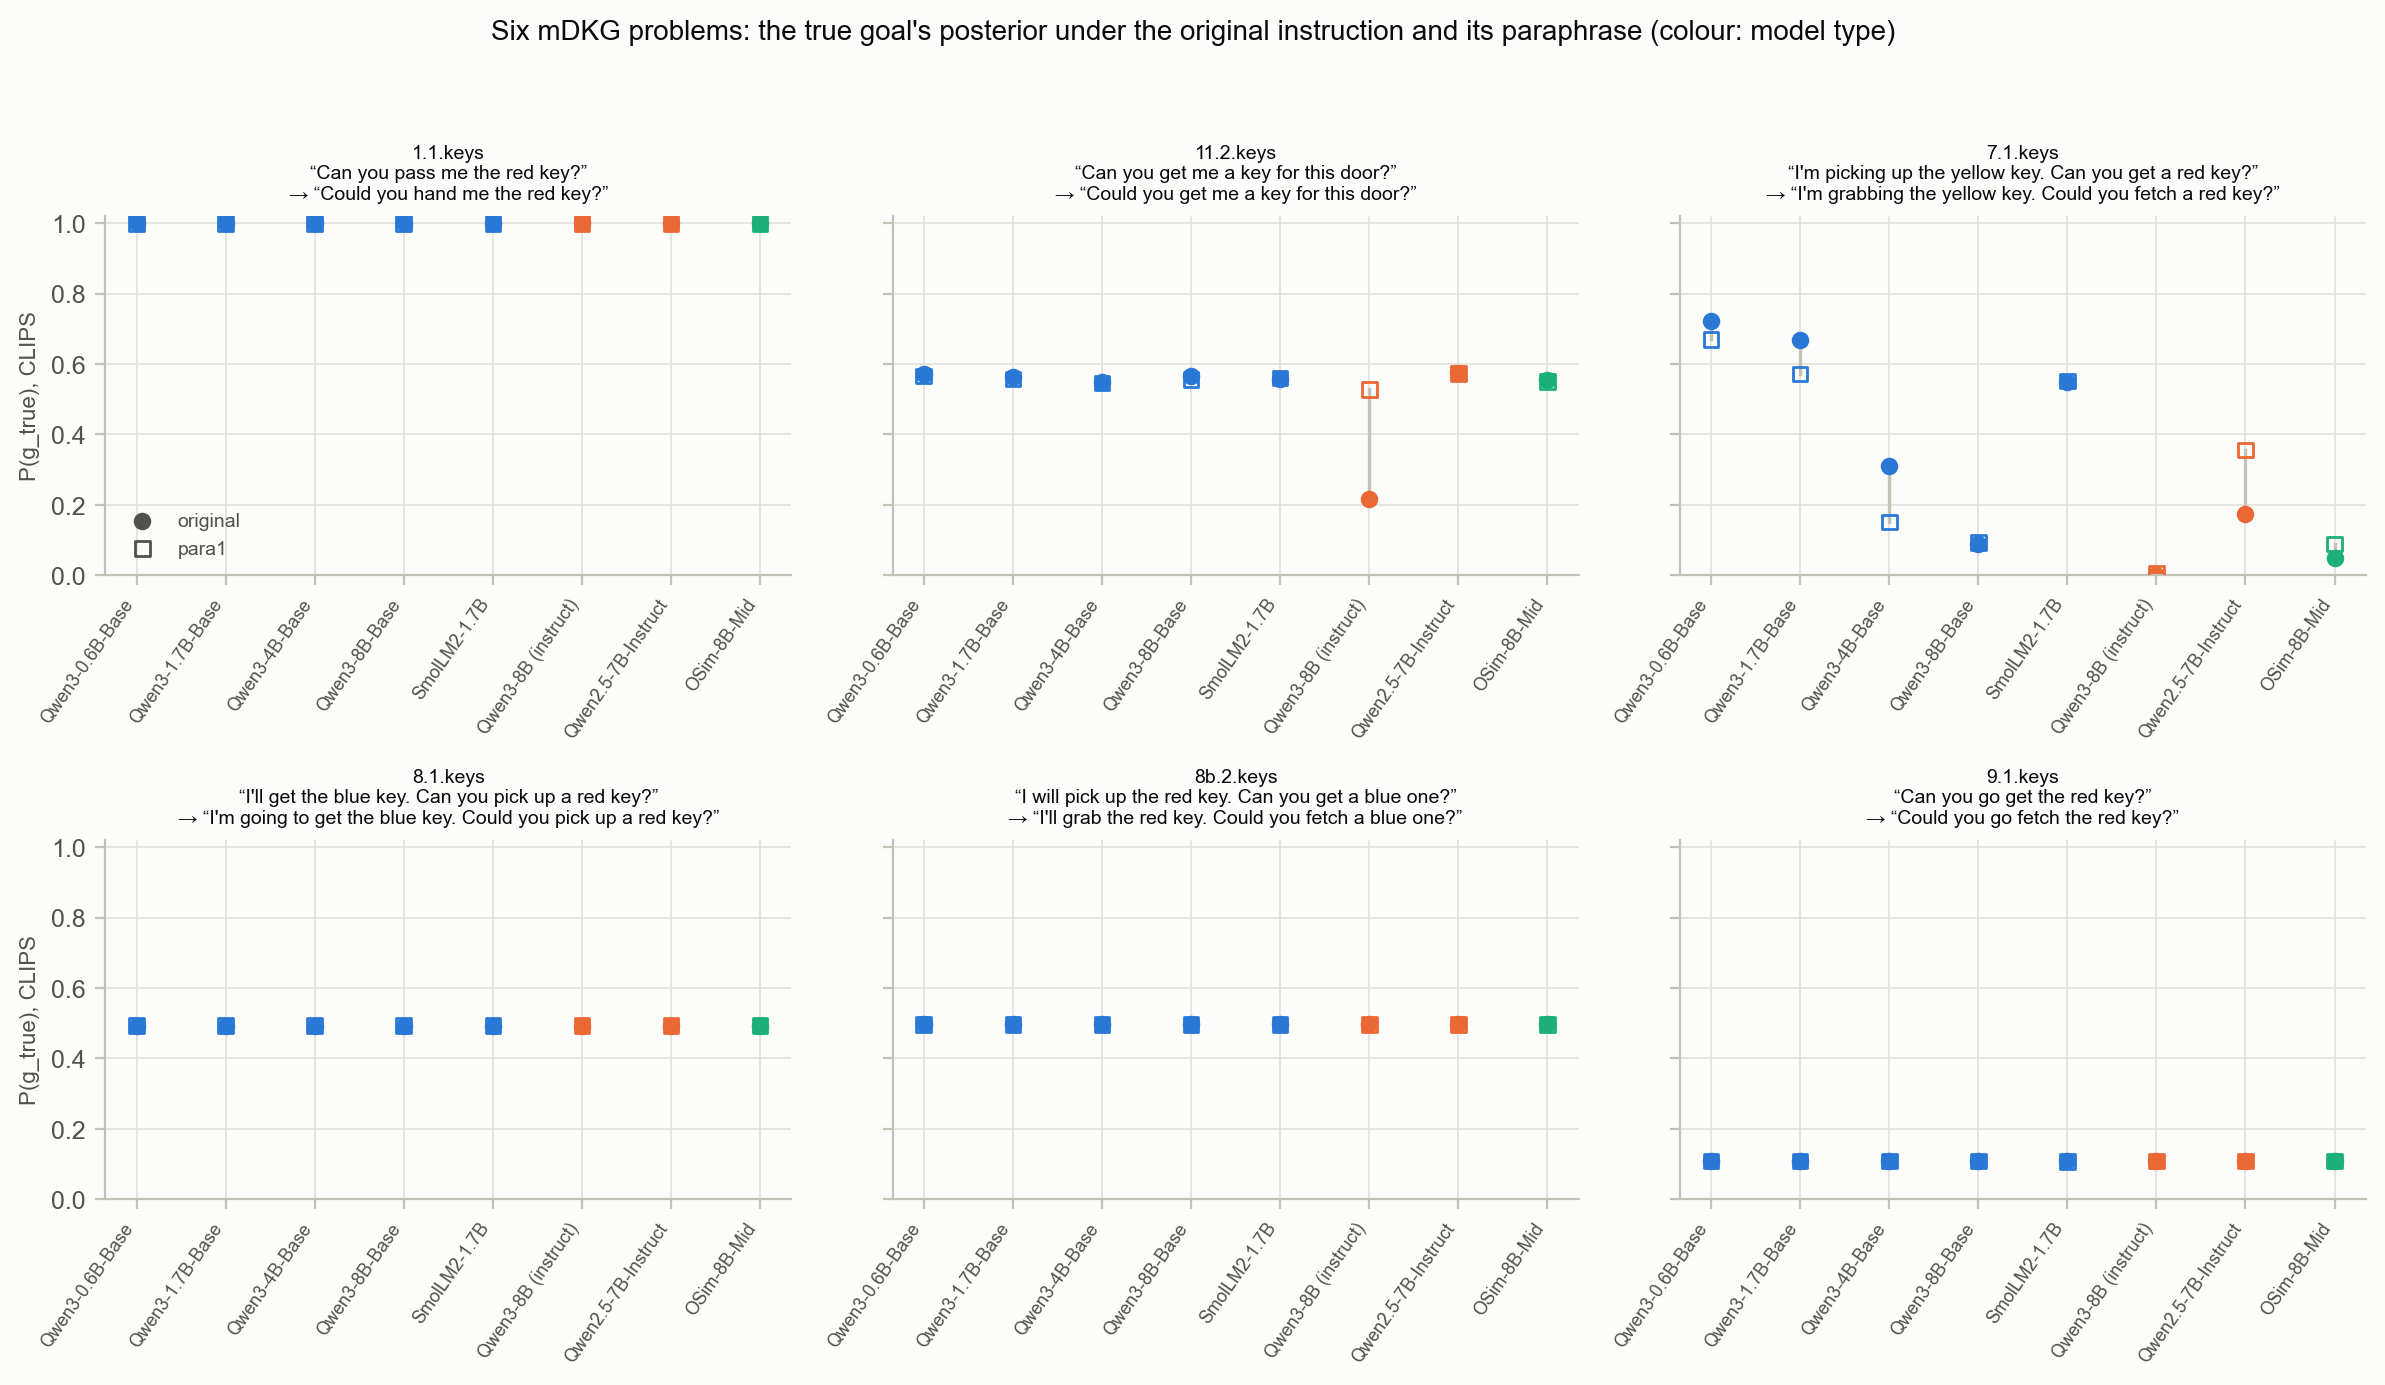

The file beside this chart, header and first rows:
instruction, model, p_true_original, p_true_paraphrase
mdkg:1.1.keys:0, qwen3_0p6b, 0.9999, 0.9999
mdkg:1.1.keys:0, qwen3_1p7b, 0.9998, 0.9998
mdkg:1.1.keys:0, qwen3_4b, 1, 1
mdkg:1.1.keys:0, qwen3_8b, 1, 1
mdkg:1.1.keys:0, smollm2_1p7b, 0.9998, 0.9998
mdkg:1.1.keys:0, qwen3_8b_inst, 1, 1
mdkg:1.1.keys:0, qwen25_7b_inst, 1, 1
mdkg:1.1.keys:0, osim_mid, 1, 1
mdkg:11.2.keys:0, qwen3_0p6b, 0.5705, 0.566
mdkg:11.2.keys:0, qwen3_1p7b, 0.562, 0.5575
mdkg:11.2.keys:0, qwen3_4b, 0.5482, 0.5464
mdkg:11.2.keys:0, qwen3_8b, 0.5662, 0.5568
mdkg:11.2.keys:0, smollm2_1p7b, 0.5586, 0.5606
mdkg:11.2.keys:0, qwen3_8b_inst, 0.2161, 0.5284
mdkg:11.2.keys:0, qwen25_7b_inst, 0.5741, 0.5723
mdkg:11.2.keys:0, osim_mid, 0.5547, 0.5504
mdkg:7.1.keys:0, qwen3_0p6b, 0.7232, 0.6699
mdkg:7.1.keys:0, qwen3_1p7b, 0.667, 0.5721
mdkg:7.1.keys:0, qwen3_4b, 0.3111, 0.1515
mdkg:7.1.keys:0, qwen3_8b, 0.09015, 0.09395
mdkg:7.1.keys:0, smollm2_1p7b, 0.5498, 0.5523
mdkg:7.1.keys:0, qwen3_8b_inst, 0.001416, 0.004804
mdkg:7.1.keys:0, qwen25_7b_inst, 0.174, 0.3561
mdkg:7.1.keys:0, osim_mid, 0.05002, 0.08912
mdkg:8.1.keys:0, qwen3_0p6b, 0.493, 0.493
mdkg:8.1.keys:0, qwen3_1p7b, 0.493, 0.493
mdkg:8.1.keys:0, qwen3_4b, 0.493, 0.493
mdkg:8.1.keys:0, qwen3_8b, 0.493, 0.493
mdkg:8.1.keys:0, smollm2_1p7b, 0.493, 0.493
mdkg:8.1.keys:0, qwen3_8b_inst, 0.493, 0.493
mdkg:8.1.keys:0, qwen25_7b_inst, 0.493, 0.493
mdkg:8.1.keys:0, osim_mid, 0.493, 0.493
mdkg:8b.2.keys:0, qwen3_0p6b, 0.4973, 0.4973
mdkg:8b.2.keys:0, qwen3_1p7b, 0.4973, 0.4973
mdkg:8b.2.keys:0, qwen3_4b, 0.4973, 0.4973
mdkg:8b.2.keys:0, qwen3_8b, 0.4973, 0.4973
mdkg:8b.2.keys:0, smollm2_1p7b, 0.4973, 0.4973
mdkg:8b.2.keys:0, qwen3_8b_inst, 0.4973, 0.4973
mdkg:8b.2.keys:0, qwen25_7b_inst, 0.4973, 0.4973
mdkg:8b.2.keys:0, osim_mid, 0.4973, 0.4973
mdkg:9.1.keys:0, qwen3_0p6b, 0.1079, 0.1085
mdkg:9.1.keys:0, qwen3_1p7b, 0.1079, 0.1085
mdkg:9.1.keys:0, qwen3_4b, 0.1087, 0.1087
mdkg:9.1.keys:0, qwen3_8b, 0.1087, 0.1087
mdkg:9.1.keys:0, smollm2_1p7b, 0.108, 0.1083
mdkg:9.1.keys:0, qwen3_8b_inst, 0.1087, 0.1087
mdkg:9.1.keys:0, qwen25_7b_inst, 0.1087, 0.1087
mdkg:9.1.keys:0, osim_mid, 0.1087, 0.1087
